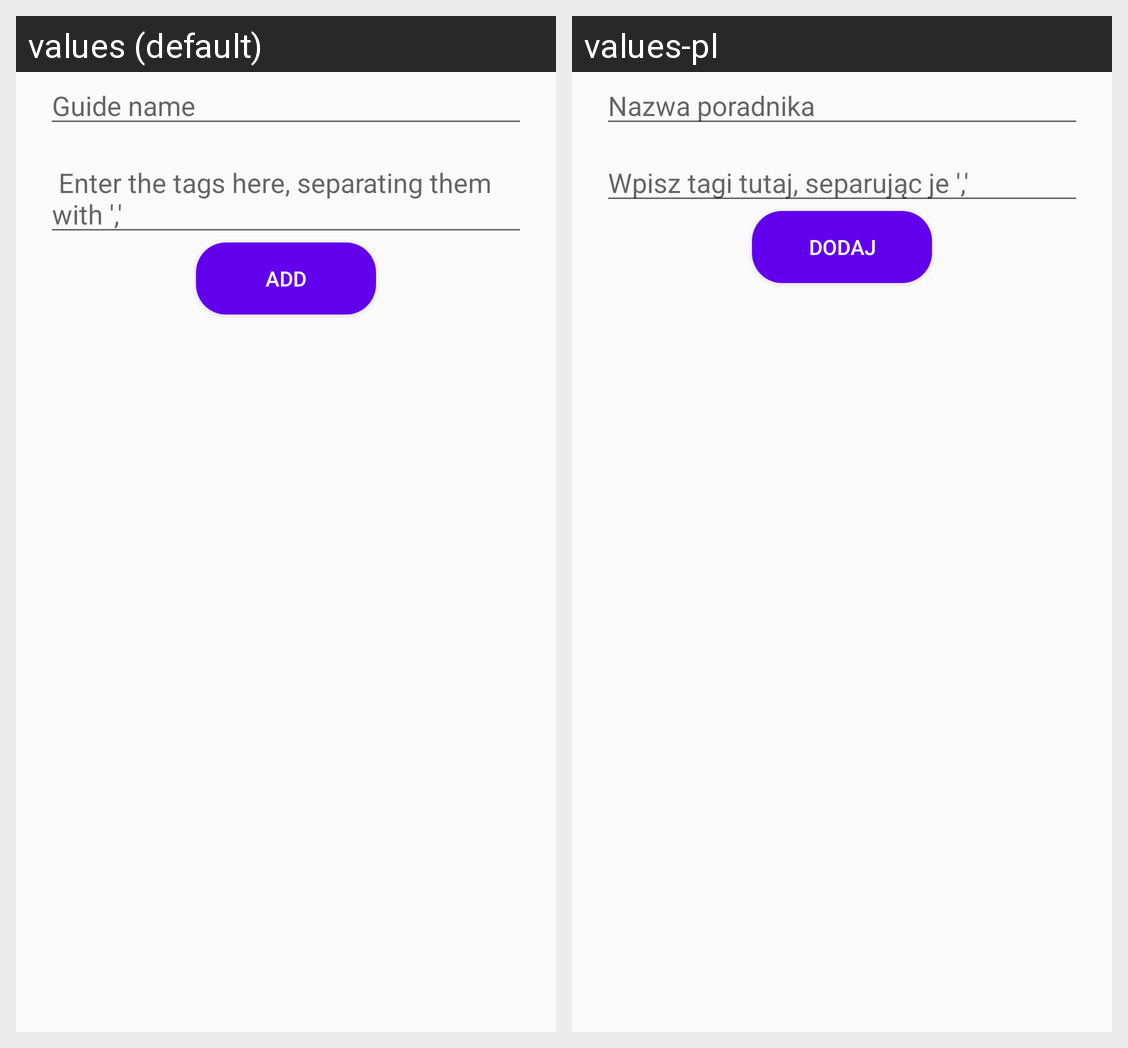

This grid shows one Android layout under two languages. Give, for every string resource on the screen, its name, the default text and each shown locale's text.
Android screen res/layout/content_add_guide.xml rendered under 2 locales, left to right: values (default), values-pl. Device: Nexus 5 (rendered at 1080×1920; each locale shown at half size, 540×960, under a caption strip naming it); theme AppTheme.
Strings drawn on this screen, with the default value and each locale's value (text and hints the layout hard-codes, and strings that could not be matched under every locale, appear in the picture but are not listed):

guide_name
  values: Guide name
  values-pl: Nazwa poradnika

hint_add_tag
  values:  Enter the tags here, separating them with ','
  values-pl: Wpisz tagi tutaj, separując je ','

add
  values: Add
  values-pl: Dodaj
